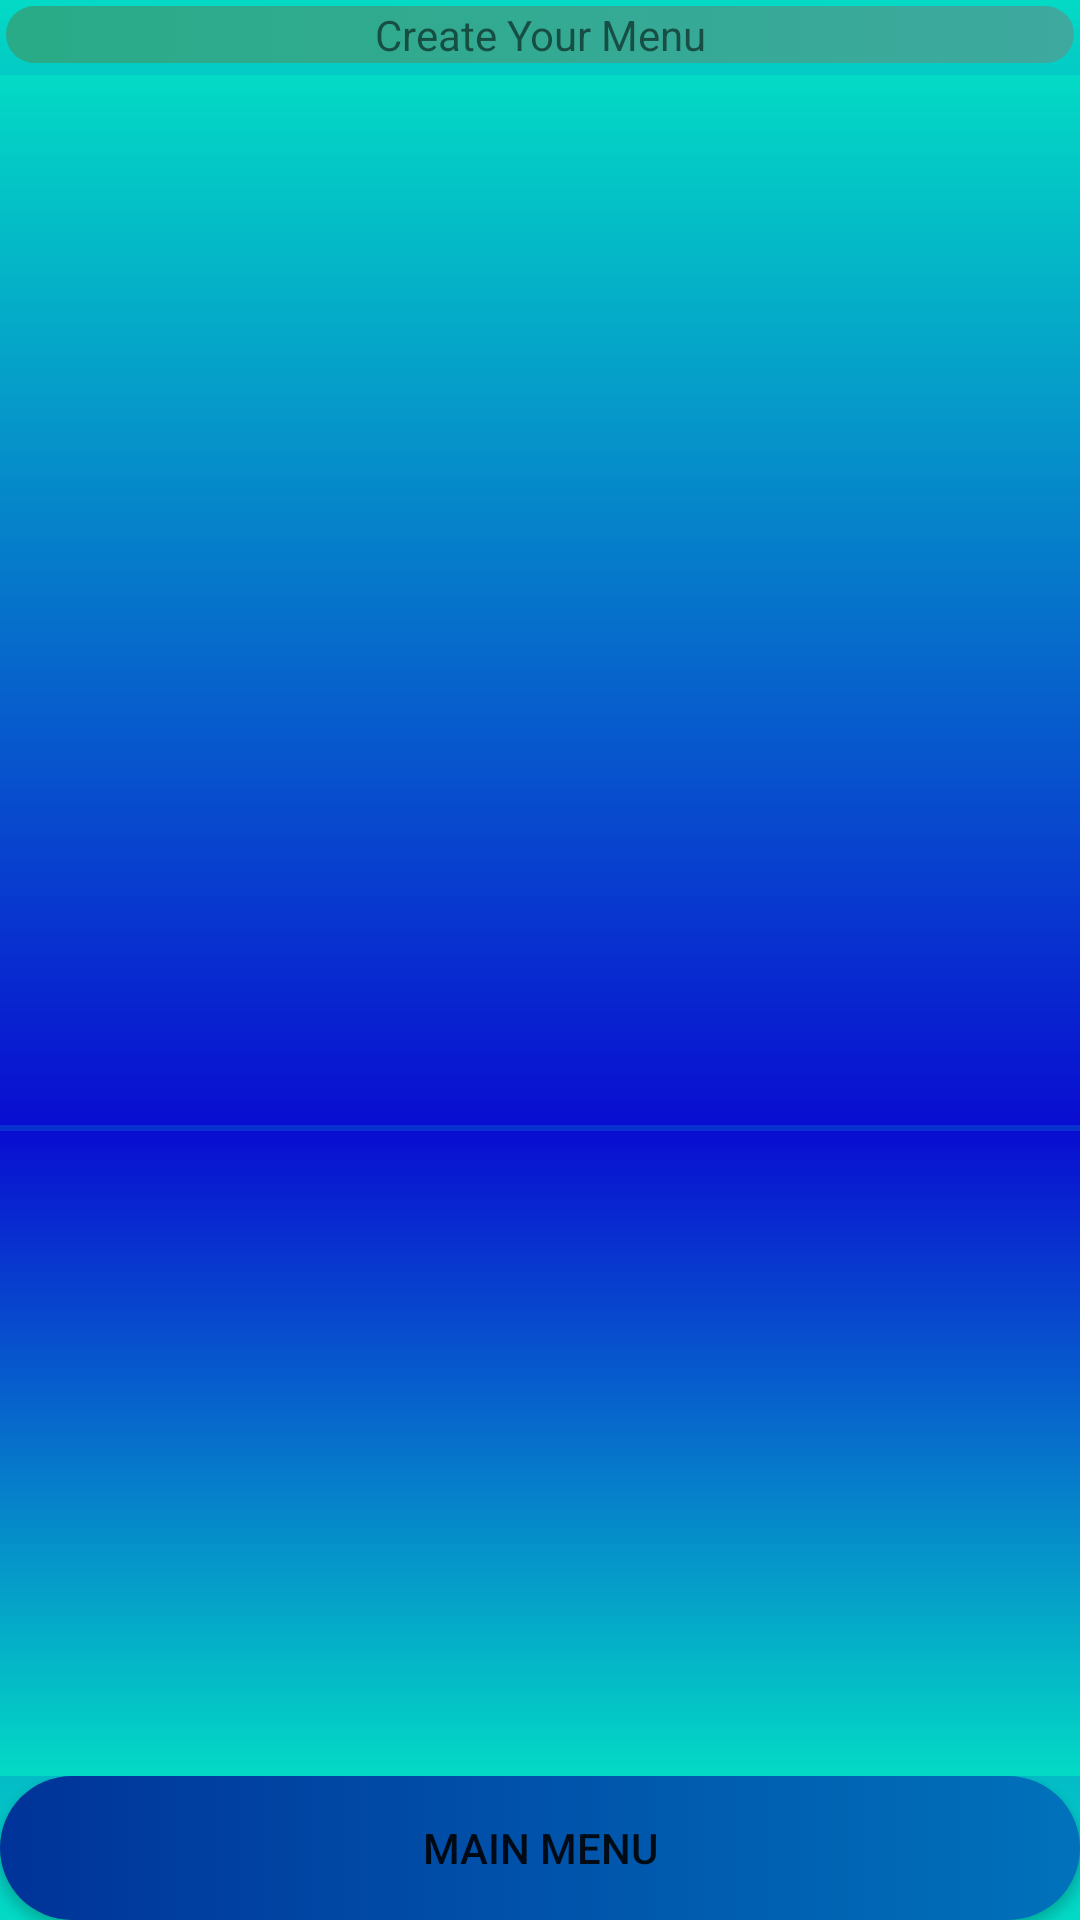

Here is an Android app screen rendered from its layout file. Give the layout XML and the strings, colors and styles it references.
<!-- AndroidManifest.xml: application theme AppTheme -->
<!-- res/layout/activity_create_your_own_menu.xml -->
<?xml version="1.0" encoding="utf-8"?>
<RelativeLayout xmlns:android="http://schemas.android.com/apk/res/android"
    xmlns:app="http://schemas.android.com/apk/res-auto"
    xmlns:tools="http://schemas.android.com/tools"
    android:layout_width="match_parent"
    android:layout_height="match_parent"
    android:background="@drawable/create_your_own_menu_background"
    tools:context=".CreateYourOwnMenu">


    <TextView
        android:layout_weight="1"
        android:id="@+id/CreateYourMenu"
        android:layout_width="match_parent"
        android:layout_height="wrap_content"
        android:layout_alignParentTop="true"
        android:background="@drawable/bright_color_text_for_dark_background"
        android:layout_centerHorizontal="true"
        android:gravity="center"
        android:layout_margin="2dp"
        android:text="@string/CreateYourMenu"
        />




    <ScrollView
        android:id="@+id/OwnMenuScrollView"
        android:layout_weight="1"
        android:layout_width="fill_parent"
        android:layout_height="350dp"
        android:layout_below="@+id/CreateYourMenu"
        android:layout_marginTop="2dp"
        android:background="@drawable/backgroundtest1"
        >

        <LinearLayout
            android:id="@+id/OwnMenuScrollViewLinearLayout"
            android:background="@drawable/defualt_question_background"
            android:layout_width="match_parent"
            android:layout_height="match_parent"
            android:orientation="vertical"
            >


        </LinearLayout>
    </ScrollView>



    <ScrollView
        android:id="@+id/OwnMenuOpScrollView"
        android:layout_weight="1"
        android:layout_width="fill_parent"
        android:layout_height="400dp"
        android:layout_below="@+id/OwnMenuScrollView"
        android:layout_above="@+id/SpacialButtonsLinearLayout"
        android:background="@drawable/defualt_question_background"
        android:layout_marginTop="2dp"
        >

        <LinearLayout
            android:id="@+id/OwnMenuOpScrollViewLinearLayout"
            android:background="@drawable/defualt_question_background"
            android:layout_width="match_parent"
            android:layout_height="match_parent"
            android:orientation="vertical"
            >


        </LinearLayout>
    </ScrollView>




    <LinearLayout
        android:id="@+id/SpacialButtonsLinearLayout"
        android:layout_width="match_parent"
        android:layout_height="wrap_content"
        android:orientation="horizontal"
        android:layout_alignParentBottom="true"
        >

        <Button
            android:layout_weight="1"
            android:id="@+id/Main_Menu"
            android:layout_width="wrap_content"
            android:layout_height="wrap_content"
            android:layout_centerHorizontal="true"
            android:background="@drawable/main_menu_button"
            android:text="@string/Main_Menu"
            android:gravity="center"
            />




    </LinearLayout>




</RelativeLayout>
<!-- resources referenced by this layout -->
<resources>
  <!-- drawable backgroundtest1 (drawable) -->
  <?xml version="1.0" encoding="utf-8"?>
  <selector xmlns:android="http://schemas.android.com/apk/res/android">
  <item>
      <shape>
          <gradient
              android:startColor="@color/blue"
              android:endColor="@color/colorAccent"
              android:angle="90"
              />
      </shape>
  </item>
  </selector>
  <!-- drawable bright_color_text_for_dark_background (drawable) -->
  <?xml version="1.0" encoding="utf-8"?>
  <selector xmlns:android="http://schemas.android.com/apk/res/android">
      <item>
          <shape>
              <gradient
                  android:startColor="@color/light_sea_green"
                  android:endColor="@color/jungle_green"
  
                  android:angle="180"
                  />
  
              <corners
  
                  android:radius="100dp"
                  />
  
  
  
          </shape>
  
      </item>
  </selector>
  <!-- drawable create_your_own_menu_background (drawable) -->
  <?xml version="1.0" encoding="utf-8"?>
  <selector xmlns:android="http://schemas.android.com/apk/res/android">
      <item>
          <shape>
              <gradient
                  android:startColor="@color/colorAccent"
                  android:endColor="@color/colorAccent"
                  android:centerColor="@color/blue"
                  android:angle="90"
                  />
  
  
  
  
  
          </shape>
  
      </item>
  </selector>
  <!-- drawable defualt_question_background (drawable) -->
  <?xml version="1.0" encoding="utf-8"?>
  <selector xmlns:android="http://schemas.android.com/apk/res/android">
      <item>
          <shape>
              <gradient
                  android:startColor="@color/blue"
                  android:endColor="@color/colorAccent"
                  android:angle="270"
                  />
          </shape>
      </item>
  </selector>
  <!-- drawable main_menu_button (drawable) -->
  <?xml version="1.0" encoding="utf-8"?>
  <selector xmlns:android="http://schemas.android.com/apk/res/android">
      <item>
          <shape>
              <gradient
                  android:startColor="@color/french_blue"
                  android:endColor="@color/dark_powder_blue"
  
                  android:angle="180"
                  />
  
              <corners
  
                  android:radius="100dp"
                  />
  
  
  
          </shape>
  
      </item>
  </selector>
  <string name="CreateYourMenu">Create Your Menu</string>
  <string name="Main_Menu">Main Menu</string>
  <style name="AppTheme" parent="Theme.AppCompat.Light.DarkActionBar">
          
          <item name="colorPrimary">@color/colorPrimary</item>
          <item name="colorPrimaryDark">@color/colorPrimaryDark</item>
          <item name="colorAccent">@color/colorAccent</item>
      </style>
  <color name="blue">#090DD1</color>
  <color name="colorAccent">#03DAC5</color>
  <color name="light_sea_green">#3EA99F</color>
  <color name="jungle_green">#29AB87</color>
  <color name="french_blue">#0072BB</color>
  <color name="dark_powder_blue">#003399</color>
  <color name="colorPrimary">#6200EE</color>
  <color name="colorPrimaryDark">#3700B3</color>
</resources>
